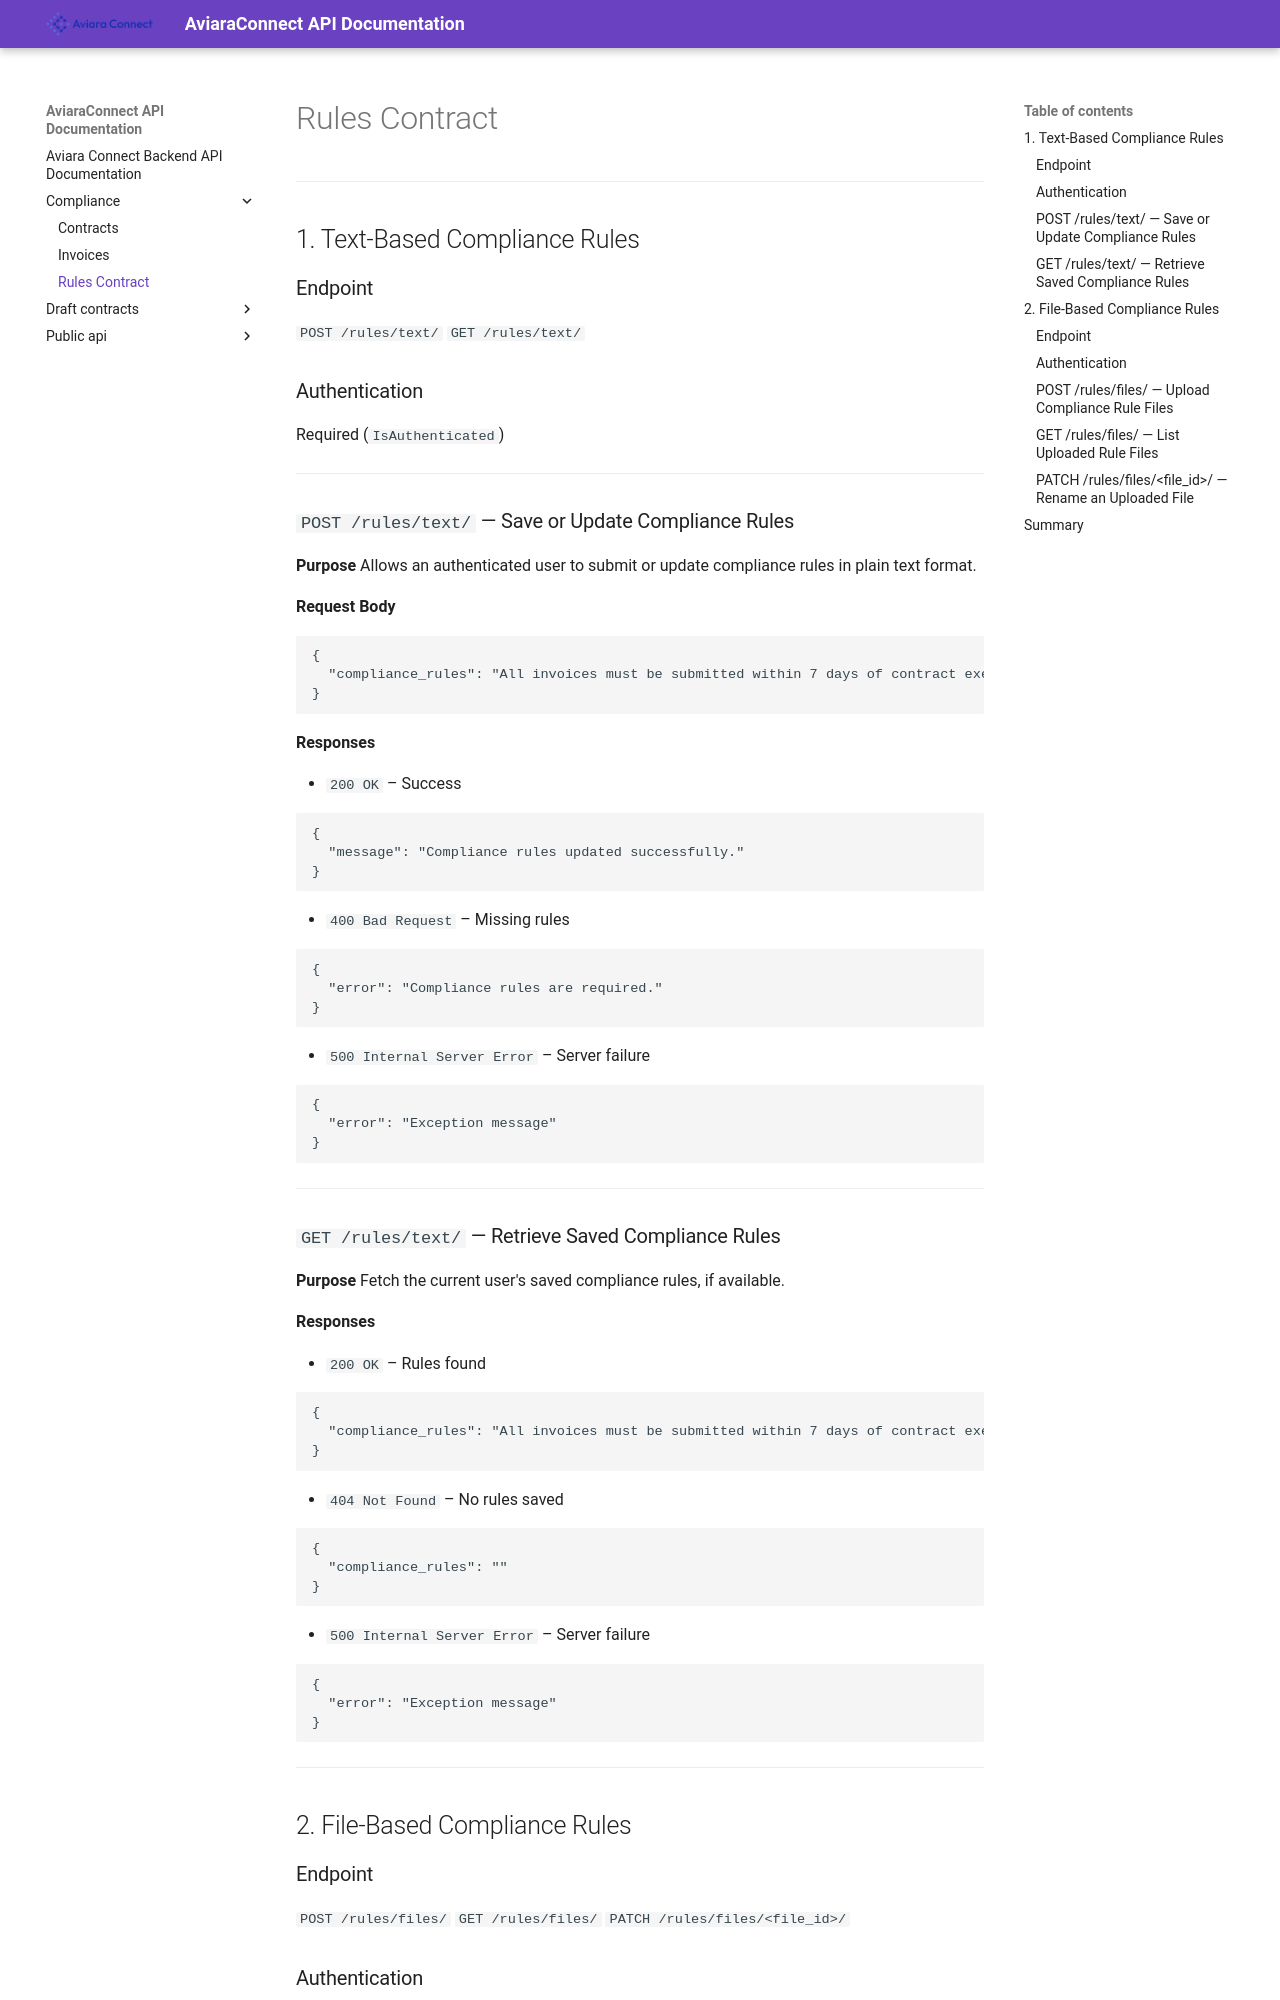

repository: chiraagb/mkdocs-connect · page: compliance/Rules-Contract/index.html · generator: mkdocs

---

## 1. Text-Based Compliance Rules

### Endpoint

`POST /rules/text/`
`GET /rules/text/`

### Authentication

Required (`IsAuthenticated`)

---

### `POST /rules/text/` — Save or Update Compliance Rules

**Purpose**
Allows an authenticated user to submit or update compliance rules in plain text format.

**Request Body**

```json
{
  "compliance_rules": "All invoices must be submitted within 7 days of contract execution."
}
```

**Responses**

- `200 OK` – Success

```json
{
  "message": "Compliance rules updated successfully."
}
```

- `400 Bad Request` – Missing rules

```json
{
  "error": "Compliance rules are required."
}
```

- `500 Internal Server Error` – Server failure

```json
{
  "error": "Exception message"
}
```

---

### `GET /rules/text/` — Retrieve Saved Compliance Rules

**Purpose**
Fetch the current user's saved compliance rules, if available.

**Responses**

- `200 OK` – Rules found

```json
{
  "compliance_rules": "All invoices must be submitted within 7 days of contract execution."
}
```

- `404 Not Found` – No rules saved

```json
{
  "compliance_rules": ""
}
```

- `500 Internal Server Error` – Server failure

```json
{
  "error": "Exception message"
}
```

---

## 2. File-Based Compliance Rules

### Endpoint

`POST /rules/files/`
`GET /rules/files/`
`PATCH /rules/files/<file_id>/`

### Authentication

Required (`IsAuthenticated`)

---
